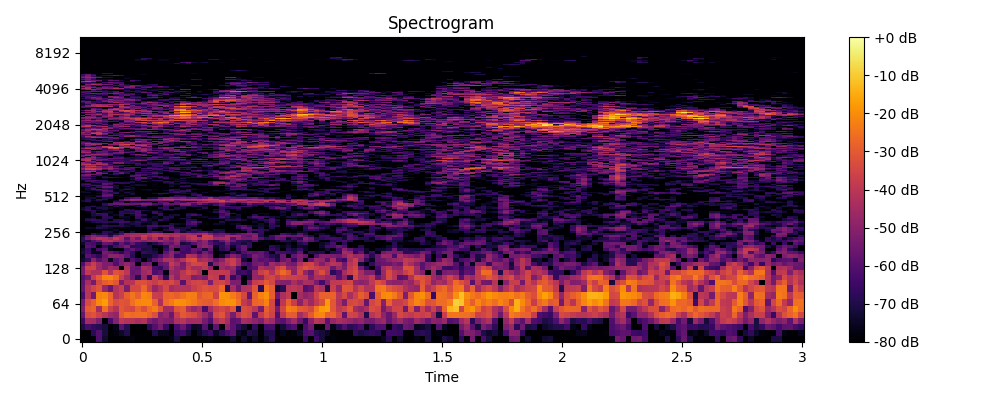

Source data for this figure (header and first rows):
0, 1, 2, 3, 4, 5, 6, 7, 8, 9, 10, 11, 12, 13, 14, 15, 16, 17, 18, 19, 20, 21, 22, 23
-80.0, -80.0, -78.93, -61.18, -73.18, -80.0, -80.0, -80.0, -79.07, -77.5, -80.0, -80.0, -80.0, -80.0, -80.0, -80.0, -77.76, -71.18, -80.0, -79.53, -80.0, -80.0, -80.0, -77.46
-80.0, -80.0, -68.29, -60.89, -71.65, -80.0, -77.73, -74.58, -69.95, -80.0, -80.0, -80.0, -80.0, -69.95, -75.83, -75.86, -80.0, -66.9, -63.96, -71.61, -80.0, -74.17, -69.53, -64.81
-70.47, -62.77, -66.83, -68.98, -71.78, -80.0, -76.3, -59.52, -69.03, -80.0, -79.29, -80.0, -68, -60.42, -53.81, -65.17, -80.0, -62.54, -56.45, -66.01, -75.27, -73.87, -59.73, -75.66
-64.86, -44.84, -45.29, -52.31, -80.0, -62.32, -50.66, -39.39, -41.9, -41.42, -43.65, -42.09, -51.72, -55.44, -50.85, -52.85, -53.37, -43.04, -40.69, -45.88, -44.46, -44.93, -53.85, -61.17
-57.25, -33.79, -31.74, -36.38, -41.18, -45.82, -48.65, -30.08, -25.37, -26.41, -25.74, -25.5, -28.23, -32.44, -50.7, -47.64, -56.01, -37.89, -30.48, -32.81, -34.44, -40.27, -47.12, -55.11
-51.74, -29.66, -27.81, -44.77, -25.63, -36.36, -41.68, -30.57, -33.22, -34.99, -27.99, -32.86, -26.55, -23.18, -31.25, -45.62, -45.38, -31.28, -29.53, -42.28, -47.61, -43.15, -62.57, -45.05
-54.63, -33.75, -28.52, -20.79, -17.34, -27.92, -33.92, -31.12, -32.06, -25.51, -21.47, -20.87, -20.34, -28.59, -43.15, -26.85, -23.59, -19.48, -19.74, -21.91, -24.26, -28.01, -29.51, -30.1
-63.03, -40.84, -54.27, -21.98, -20.88, -27.76, -41.54, -36.56, -29.32, -24.38, -28.62, -21.51, -22.52, -36.98, -37.89, -28.31, -27.01, -28.81, -26.13, -22.69, -23.28, -30.94, -27.87, -27.09
-57.66, -40.53, -35.46, -31.28, -47.22, -56.43, -41.94, -37.3, -53.12, -34.61, -34.11, -27.31, -36.88, -47.98, -41.83, -34.68, -45.05, -42.35, -41.75, -42.39, -37.63, -34.51, -32.01, -33.67
-58.48, -44.28, -53.75, -34.59, -29.51, -27.09, -30.82, -53.09, -41.87, -41.17, -32.8, -32.45, -35.58, -37.87, -33.93, -35.98, -33.83, -38.76, -59.12, -39.14, -35.55, -34.95, -36.67, -52.92
-61.11, -55.18, -38.02, -30.18, -22.12, -21.41, -25.78, -37.48, -45.75, -55.23, -68.37, -47.62, -66.09, -38.13, -48.74, -67.96, -40.71, -49.59, -39.91, -40.39, -52.32, -50, -53.19, -37.39
-54.45, -39.13, -42.66, -42.7, -31.52, -42.2, -31.87, -34.17, -39.75, -57.39, -55.76, -46.01, -43.39, -61.65, -58.44, -77.53, -46.23, -48.58, -40.52, -35.13, -37.97, -43.18, -78.76, -39.37
-54.23, -36.16, -35.34, -46, -52.13, -45.07, -47.71, -80.0, -42.74, -55.88, -57.58, -44.27, -46.34, -62.73, -66.54, -57.23, -42.65, -49.27, -52.79, -38.67, -44.83, -44.13, -39.47, -48.35
-61.4, -45.73, -37.61, -45.75, -52.68, -52.35, -61.38, -52.41, -48.47, -53.68, -80.0, -56.17, -53.91, -80.0, -57.72, -55.24, -39.02, -43.81, -53.44, -40.96, -34.74, -35.52, -37.96, -70.2
-73.34, -67, -49.9, -60.28, -54.22, -75.47, -59.98, -53.74, -74.42, -60.89, -66.19, -80.0, -68.96, -57.65, -52.05, -42.75, -42.41, -48.81, -42.12, -33.64, -32.19, -45.45, -43.27, -47.69
-75.76, -59.2, -62.65, -68.56, -56.62, -49.65, -49.91, -52.01, -58.35, -67.82, -80.0, -73.51, -73.66, -69.05, -61.7, -54.38, -49.3, -64.97, -62.42, -42, -44.16, -54.71, -50.18, -54.43
-71.17, -64.11, -75.37, -75.53, -53.81, -57.17, -61.87, -68.71, -59.75, -66.4, -80.0, -66.71, -69.36, -71.42, -78.95, -58.83, -50.21, -56.75, -64.91, -63.29, -58.56, -65.65, -53.87, -61.37
-73.17, -64.78, -76.03, -62.75, -59.54, -75.44, -78.84, -80.0, -62.62, -57.62, -63.69, -71.71, -69.96, -73.84, -80.0, -66.68, -55.85, -80.0, -62.72, -65.14, -57.17, -58.75, -71.17, -56.36
-78.3, -59.81, -62.12, -80.0, -66.49, -74.07, -62.98, -58.75, -53.04, -68.38, -67.55, -68.47, -70.07, -79.64, -80.0, -71.01, -52.89, -56.42, -62.46, -63.5, -80.0, -52.95, -48.27, -52.09
-73.76, -62.39, -63.69, -71.13, -57.47, -58.74, -68.73, -56.94, -64.27, -56.97, -65.2, -68.51, -74.71, -70.06, -62.45, -55.85, -58.12, -50.49, -72.01, -69.32, -59.88, -53.17, -49.99, -59.2
-67.8, -70.36, -60.61, -54.78, -43.01, -40.23, -45.59, -47.77, -55.11, -49.37, -48.72, -51.7, -47.83, -48.63, -44.99, -50.34, -52.91, -47.17, -57.01, -50.99, -46.28, -55.81, -48.48, -61.46
-66.86, -53.49, -46.47, -41.54, -42.63, -46.4, -38.96, -45.07, -59.93, -47.6, -55.78, -40.32, -51.42, -43.44, -59.04, -45.97, -57.01, -46.93, -50.43, -43.23, -38.55, -43.08, -37.15, -38.18
-72.28, -57.09, -49.12, -54.82, -56.53, -68.16, -49.75, -45.18, -46.02, -42.43, -43.25, -37.32, -43.34, -38.43, -39.36, -39.57, -43.4, -41.41, -48.05, -40.94, -39.08, -62.11, -36.12, -36.45
-80.0, -80.0, -66.47, -72.55, -65.96, -73.23, -70.16, -60.72, -48.34, -46.15, -44.79, -46.45, -42.43, -39.44, -40.93, -45.38, -45.16, -43.64, -45.57, -44.94, -48.63, -46.75, -42.72, -51.67
-80.0, -80.0, -80.0, -79.33, -68.03, -69.85, -77.99, -68.61, -78.67, -71.15, -80.0, -79.57, -67.04, -61.91, -65.87, -80.0, -79.4, -59.66, -73.5, -65.67, -65.67, -62.64, -61.77, -68.54
-80.0, -78.66, -80.0, -80.0, -76.67, -77.41, -74.31, -80.0, -80.0, -78.27, -78.91, -80.0, -70.73, -80.0, -80.0, -70.34, -63.56, -60.9, -70.46, -75.99, -68.85, -72.77, -80.0, -80.0
-80.0, -74.46, -75.34, -68.75, -71.61, -74.56, -80.0, -78.92, -77.61, -80.0, -78.57, -80.0, -66.02, -72.9, -80.0, -75.56, -61.94, -72.15, -71.82, -71.26, -79.56, -80.0, -80.0, -80.0
-80.0, -80.0, -80.0, -72.8, -67.14, -69.57, -69.47, -68.77, -72.81, -75.99, -71.67, -72.87, -63.82, -62.57, -68.97, -65.53, -65.49, -78.38, -80.0, -70.59, -70.25, -80.0, -80.0, -80.0
-80.0, -80.0, -80.0, -80.0, -73.96, -80.0, -80.0, -68.35, -75.09, -71.53, -69.72, -80.0, -75.79, -70.29, -79.88, -80.0, -69.97, -73.91, -75.77, -63.52, -61.8, -76.03, -77.85, -80.0
-80.0, -76.7, -71.48, -68.29, -67.65, -69.8, -67.99, -63.69, -65.61, -73.38, -67.69, -72.93, -75.06, -71.95, -79.55, -80.0, -80.0, -80.0, -80.0, -65.22, -58.48, -64.84, -78.81, -80.0
-80.0, -68.58, -64.43, -67.46, -69.74, -80.0, -69.37, -68.73, -76.22, -80.0, -74.31, -62.94, -73.13, -78.11, -66.78, -71.73, -80.0, -79.73, -80.0, -68.32, -70.12, -79.42, -80.0, -80.0
-80.0, -71.68, -70.74, -80.0, -67.58, -69.57, -80.0, -80.0, -76.21, -80.0, -67.06, -67.84, -74.24, -75.02, -77.66, -68.55, -73.19, -80.0, -70.78, -73.36, -80.0, -80.0, -80.0, -72.42
-80.0, -80.0, -74.53, -80.0, -66.93, -69.52, -80.0, -73.41, -74.8, -80.0, -64.83, -76.24, -80.0, -73.5, -79.17, -70.86, -69.94, -78.67, -80.0, -70.94, -77.4, -76, -74.36, -77.5
-80.0, -80.0, -71.58, -68.37, -64.89, -80.0, -75.12, -67.7, -79.73, -74.25, -62.47, -68.57, -80.0, -77.63, -66.71, -80.0, -73.05, -72.45, -80.0, -68.1, -62.96, -68.35, -80.0, -80.0
-80.0, -80.0, -71.76, -62.73, -65.49, -75.55, -80.0, -68.1, -68.42, -65.12, -63.65, -80.0, -80.0, -65.11, -65.31, -77.72, -80.0, -78.58, -80.0, -70.92, -70.6, -78.72, -80.0, -80.0
-80.0, -80.0, -69.36, -80.0, -75.4, -74.29, -80.0, -67.82, -71.04, -69.78, -62.79, -80.0, -77.39, -64.79, -73.61, -80.0, -80.0, -80.0, -80.0, -80.0, -80.0, -80.0, -80.0, -77.29
-75.71, -66.41, -67.99, -73.82, -77.62, -80.0, -80.0, -74.65, -68.2, -66.22, -66.42, -71.48, -74.53, -75.79, -75.91, -74.49, -72.93, -80.0, -79.43, -80.0, -80.0, -80.0, -79.89, -80.0
-71.33, -66.91, -80.0, -80.0, -71.1, -78.09, -80.0, -80.0, -68.11, -73.57, -80.0, -80.0, -80.0, -80.0, -80.0, -64.15, -65.67, -69.1, -78, -80.0, -78.31, -73.02, -79.06, -80.0
-74.22, -68.31, -80.0, -70.62, -70.78, -74.54, -79.93, -75.98, -80.0, -80.0, -80.0, -76.47, -76.95, -80.0, -68.68, -66.04, -80.0, -70.99, -70.8, -80.0, -80.0, -77.84, -69.36, -78.9
-80.0, -70.83, -67.71, -74.18, -73.33, -80.0, -68.85, -74.42, -80.0, -80.0, -70.93, -67.76, -80.0, -80.0, -77.26, -66.07, -75.92, -80.0, -67.31, -72.29, -67.56, -69.83, -72.44, -80.0
-80.0, -80.0, -75.33, -80.0, -68.31, -60.65, -75.47, -65.54, -64.2, -67.03, -80.0, -58.03, -60.06, -68.87, -80.0, -61.77, -65.77, -80.0, -57.13, -55.11, -65.9, -75.15, -80.0, -73.68
-80.0, -80.0, -80.0, -80.0, -67.81, -59.52, -56.01, -55.05, -55.91, -56.6, -56.16, -52.01, -52.98, -62.1, -63.35, -56.35, -58.17, -57.71, -49.82, -50.16, -62, -53.65, -61.82, -70.84
-79.7, -76.3, -80.0, -80.0, -77.04, -80.0, -59.24, -61.84, -77.45, -67.59, -66.71, -64.28, -60.74, -80.0, -59.77, -57.61, -80.0, -57.64, -64.35, -54.92, -51.32, -47.1, -44.68, -47.27
-72.68, -67.62, -79.18, -76.83, -80.0, -80.0, -69.07, -67.18, -80.0, -72.51, -76.09, -80.0, -80.0, -67.69, -62.57, -70.34, -62.18, -61.68, -69.76, -80.0, -73.53, -55.79, -52.62, -43.9
-73.14, -67.69, -75.16, -68.53, -76.44, -80.0, -74.33, -57.97, -52.07, -47.36, -48.43, -52.58, -52.84, -54.93, -50.73, -48.85, -46.1, -59.7, -49, -47.35, -48.54, -44.83, -41.98, -41.16
-80.0, -70.04, -77.64, -66.86, -66.97, -80.0, -80.0, -63.62, -50.44, -43.88, -44.98, -52.29, -51.27, -47.71, -42.74, -38.42, -38.83, -40.78, -40.59, -39.96, -39.28, -40.53, -37.53, -34.64
-80.0, -72.95, -71.91, -80.0, -70.1, -70.58, -80.0, -80.0, -67.13, -60.16, -58.76, -80.0, -71.44, -69.42, -55.7, -50.79, -50.46, -53.76, -51.51, -57.61, -55.26, -59.63, -56.19, -45.2
-78.45, -75.31, -80.0, -66.55, -59.29, -61.7, -80.0, -75.85, -80.0, -80.0, -76.18, -80.0, -80.0, -78.41, -80.0, -80.0, -71.44, -65.48, -64.5, -71.78, -74.75, -64.84, -63.09, -69.74
-77.69, -76.53, -75.79, -72.65, -56.19, -57.29, -74.84, -74.24, -76.12, -80.0, -80.0, -80.0, -80.0, -79.71, -80.0, -80.0, -80.0, -68.52, -71.66, -80.0, -67.52, -62.01, -80.0, -80.0
-80.0, -80.0, -80.0, -80.0, -59.94, -57.39, -80.0, -77.97, -79.45, -72.1, -80.0, -80.0, -80.0, -80.0, -73.72, -80.0, -80.0, -76.76, -80.0, -80.0, -66.12, -64.5, -80.0, -80.0
-79.85, -80.0, -80.0, -74.83, -62.4, -68.84, -65.52, -75.75, -75.24, -72.13, -80.0, -80.0, -80.0, -73.58, -67.14, -66.86, -78.18, -75.95, -71.92, -73.54, -70.2, -75.69, -80.0, -80.0
-74.31, -72.96, -80.0, -78.72, -63.42, -70.51, -67.83, -80.0, -69.71, -74.72, -80.0, -80.0, -80.0, -79.2, -80.0, -75.51, -67.4, -62.55, -70.35, -76.16, -74.87, -80.0, -73.47, -80.0
-73.88, -77.93, -80.0, -80.0, -60.5, -59.06, -76.16, -75.28, -76.51, -75.92, -80.0, -80.0, -80.0, -80.0, -80.0, -80.0, -70.96, -66.68, -65.52, -65.54, -78.52, -80.0, -77.87, -79.11
-80.0, -75.32, -73.47, -66.45, -57.17, -61.81, -80.0, -72.74, -80.0, -77.91, -80.0, -77.6, -75.28, -80.0, -80.0, -74.37, -64.15, -72.37, -68.54, -65.22, -80.0, -80.0, -80.0, -80.0
-80.0, -72.96, -61.94, -60.67, -66.67, -70.79, -80.0, -73.27, -67.46, -73.95, -80.0, -74.75, -74.52, -76.46, -79.65, -78.22, -67.2, -69.22, -77.58, -68.91, -73.08, -76.86, -78.26, -80.0
-80.0, -71.92, -63.3, -80.0, -68.95, -69.74, -72.74, -80.0, -72.34, -73.81, -80.0, -80.0, -80.0, -80.0, -80.0, -80.0, -78.96, -78.46, -80.0, -80.0, -77.16, -80.0, -80.0, -80.0
-80.0, -78.42, -70.1, -64.51, -55.56, -56.12, -71.65, -80.0, -79.62, -73.97, -80.0, -80.0, -80.0, -78.01, -80.0, -80.0, -80.0, -80.0, -80.0, -79.37, -80.0, -80.0, -80.0, -80.0
-74.04, -65.45, -76.42, -67.02, -56.59, -56.55, -73.12, -80.0, -71.59, -79.03, -80.0, -80.0, -80.0, -77.82, -77.67, -80.0, -72.25, -79.16, -65.75, -68.59, -80.0, -80.0, -80.0, -80.0
-70.96, -72.11, -62.41, -77.17, -70.33, -68.98, -77.87, -78.62, -70.92, -78.41, -80.0, -73.73, -80.0, -78.06, -80.0, -72.11, -65.93, -64.34, -60.93, -62.46, -72.94, -80.0, -80.0, -78.2
-68.8, -72.56, -61.93, -61.94, -66.8, -76.88, -70.35, -80.0, -80.0, -73.89, -72.38, -72.08, -80.0, -77.97, -80.0, -80.0, -74.32, -80.0, -74.68, -70.09, -80.0, -76.24, -74.49, -64.64
... 965 more rows
